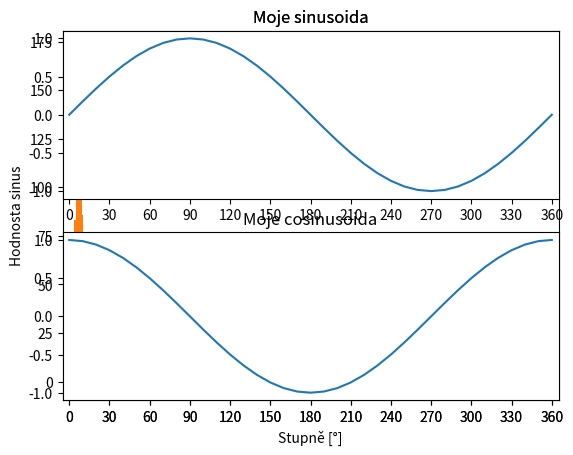

Recreate this plot in Python.
# import knihovny
from matplotlib import pyplot

# hodnoty pro osu X
x = [5, 2, 9, 4, 7]

# hodnoty pro osu Y
y = [10, 5, 8, 4, 2]

# Vykreslení grafu
pyplot.plot(x, y)

# Zobrazení grafu
pyplot.show()

# Vykreslení sloupcového grafu
pyplot.bar(x, y)

pyplot.show()

pyplot.scatter(x, y)

pyplot.show()

from random import randint

hody_kostkou = []
pocet_hodu = 1000

for _ in range(pocet_hodu):
    kostka_1 = randint(1, 6)
    kostka_2 = randint(1, 6)
    hody_kostkou.append(kostka_1 + kostka_2)

pyplot.hist(hody_kostkou, bins=11)

pyplot.show()

from math import radians, sin

# range parametry: start,stop,step
x = list(range(0, 370, 10))

# Výpočet hodnoty sinus. Nutno převést na radiány.
sin_y = [sin(radians(x_)) for x_ in x]

# hranice grafu pro osu X
pyplot.xlim([-5, 365])
pyplot.xticks(list(range(0, 370, 30)))


# vykresli jako červenou čáru s poloviční šířkou
pyplot.plot(x, sin_y, "r-", linewidth=0.5)
# vykresli jako modré kroužky
pyplot.plot(x, sin_y, "bo")
# pyplot.scatter(x, y,  facecolors='b', edgecolors='b')

# Název grafu
pyplot.title("Moje sinusoida")

# Název pro osu X
pyplot.xlabel("Stupně [°]")

# Název pro osu Y
pyplot.ylabel("Hodnosta sinus")

pyplot.show()

from math import cos

# Výpočet hodnoty sinus. Nutno převést na radiány.
cos_y = [cos(radians(x_)) for x_ in x]

# Započetí skupiny grafů a nastavení rozložení.
pyplot.figure(1, tight_layout=True)

# zahájení prvního grafu
# souřadnice: počet řádeků, počet sloupeců, index grafu
pyplot.subplot(2, 1, 1)
pyplot.title("Moje sinusoida")
pyplot.plot(x, sin_y)

# nastavení osy X pro první graf
pyplot.xlim([-5, 365])
pyplot.xticks(list(range(0, 370, 30)))

# zahájení druhého grafu
pyplot.subplot(2, 1, 2)
pyplot.title("Moje cosinusoida")
pyplot.plot(x, cos_y)

# nastavení osy X pro druhý graf
pyplot.xlim([-5, 365])
pyplot.xticks(list(range(0, 370, 30)))

pyplot.show()
